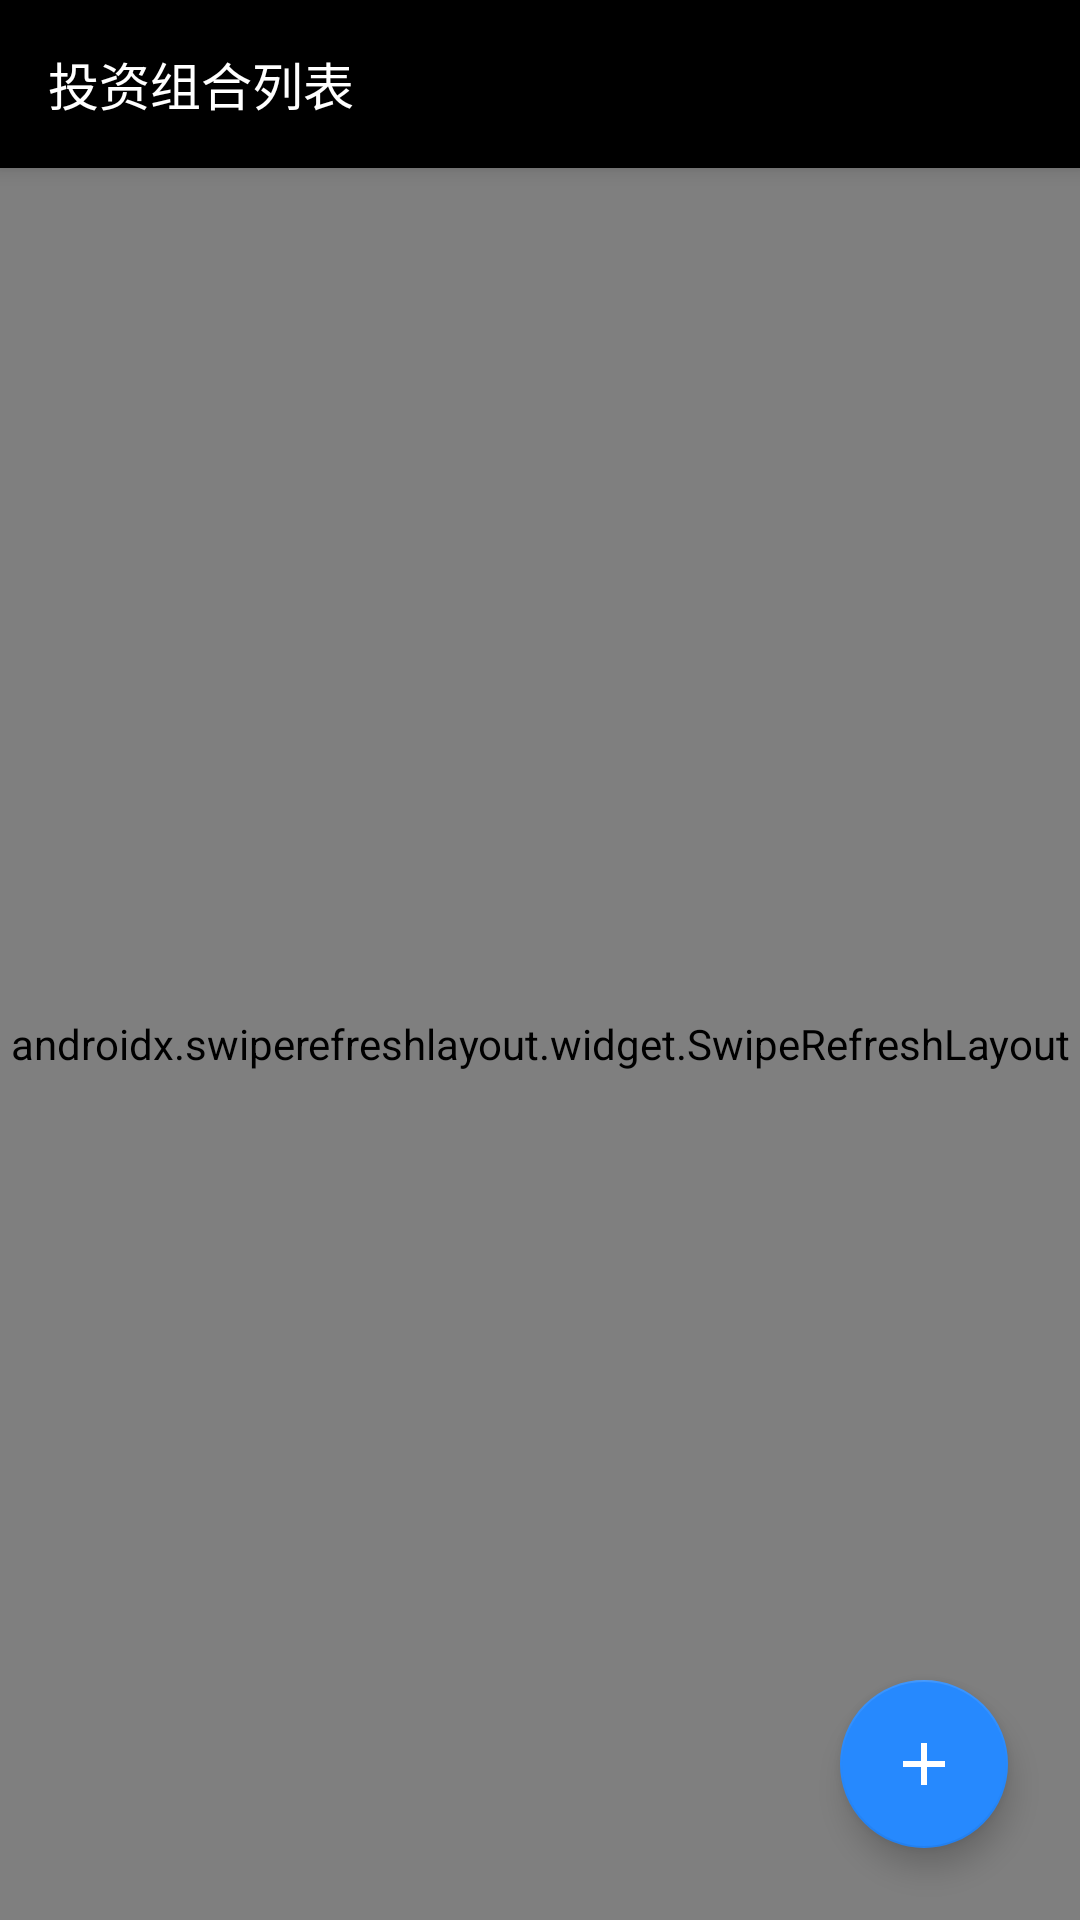

Android layout source for this screen:
<!-- AndroidManifest.xml: application theme Theme.StockTracker -->
<!-- res/layout/fragment_portfolio_list.xml -->
<?xml version="1.0" encoding="utf-8"?>
<androidx.coordinatorlayout.widget.CoordinatorLayout xmlns:android="http://schemas.android.com/apk/res/android"
    xmlns:app="http://schemas.android.com/apk/res-auto"
    xmlns:tools="http://schemas.android.com/tools"
    android:layout_width="match_parent"
    android:layout_height="match_parent"
    android:background="#000000">

    <com.google.android.material.appbar.AppBarLayout
        android:id="@+id/app_bar_layout"
        android:layout_width="match_parent"
        android:layout_height="wrap_content"
        android:background="@android:color/transparent">

        <com.google.android.material.appbar.MaterialToolbar
            android:id="@+id/toolbar"
            android:layout_width="match_parent"
            android:layout_height="?attr/actionBarSize"
            android:background="#000000"
            app:title="投资组合列表"
            app:titleTextColor="@android:color/white" />

    </com.google.android.material.appbar.AppBarLayout>

    <androidx.swiperefreshlayout.widget.SwipeRefreshLayout
        android:id="@+id/swipe_refresh_layout"
        android:layout_width="match_parent"
        android:layout_height="match_parent"
        app:layout_behavior="@string/appbar_scrolling_view_behavior">

        <androidx.recyclerview.widget.RecyclerView
            android:id="@+id/recycler_view_portfolios"
            android:layout_width="match_parent"
            android:layout_height="match_parent"
            android:padding="8dp"
            android:clipToPadding="false"
            app:layoutManager="androidx.recyclerview.widget.LinearLayoutManager"
            tools:listitem="@layout/list_item_portfolio" />

    </androidx.swiperefreshlayout.widget.SwipeRefreshLayout>

    <com.google.android.material.floatingactionbutton.FloatingActionButton
        android:id="@+id/fab_add_portfolio"
        android:layout_width="wrap_content"
        android:layout_height="wrap_content"
        android:layout_gravity="bottom|end"
        android:layout_margin="24dp"
        android:contentDescription="添加投资组合"
        app:backgroundTint="#2689FE"
        app:srcCompat="@drawable/baseline_add_24"
        app:tint="@android:color/white" />

</androidx.coordinatorlayout.widget.CoordinatorLayout>
<!-- res/layout/list_item_portfolio.xml (included above) -->
<?xml version="1.0" encoding="utf-8"?>
<FrameLayout xmlns:android="http://schemas.android.com/apk/res/android"
    xmlns:app="http://schemas.android.com/apk/res-auto"
    xmlns:tools="http://schemas.android.com/tools"
    android:layout_width="match_parent"
    android:layout_height="wrap_content">

    <LinearLayout
        android:id="@+id/view_background"
        android:layout_width="match_parent"
        android:layout_height="match_parent"
        android:background="@android:color/transparent"
        android:gravity="end"
        android:orientation="horizontal"
        android:clipChildren="false">

        <com.google.android.material.card.MaterialCardView
            android:id="@+id/button_delete_card"
            android:layout_width="@dimen/delete_button_width"
            android:layout_height="match_parent"
            android:layout_marginTop="8dp"
            android:layout_marginBottom="8dp"
            android:layout_marginEnd="8dp"
            app:cardBackgroundColor="@color/negative_red"
            app:cardCornerRadius="12dp"
            app:cardElevation="0dp"
            app:strokeWidth="0dp">

            <TextView
                android:id="@+id/button_delete"
                android:layout_width="match_parent"
                android:layout_height="match_parent"
                android:gravity="center"
                android:text="删除"
                android:textColor="@android:color/white"
                android:textSize="14sp"
                android:textStyle="bold" />
        </com.google.android.material.card.MaterialCardView>
    </LinearLayout>

    <com.google.android.material.card.MaterialCardView
        android:id="@+id/view_foreground"
        android:layout_width="match_parent"
        android:layout_height="wrap_content"
        android:layout_margin="8dp"
        app:cardBackgroundColor="#1A1A1A"
        app:cardCornerRadius="12dp"
        app:cardElevation="0dp"
        app:strokeColor="#333333"
        app:strokeWidth="1dp">

        <LinearLayout
            android:layout_width="match_parent"
            android:layout_height="wrap_content"
            android:orientation="vertical"
            android:padding="16dp">

            <LinearLayout
                android:layout_width="match_parent"
                android:layout_height="wrap_content"
                android:orientation="horizontal">

                <TextView
                    android:id="@+id/textViewPortfolioName"
                    android:layout_width="0dp"
                    android:layout_height="wrap_content"
                    android:layout_weight="1"
                    android:textColor="@android:color/white"
                    android:textSize="18sp"
                    android:textStyle="bold"
                    tools:text="我的投资组合" />

                <TextView
                    android:id="@+id/textViewTotalValue"
                    android:layout_width="wrap_content"
                    android:layout_height="wrap_content"
                    android:textColor="@android:color/white"
                    android:textSize="18sp"
                    android:textStyle="bold"
                    tools:text="$12,345.67" />
            </LinearLayout>

            <View
                android:layout_width="match_parent"
                android:layout_height="1dp"
                android:layout_marginTop="12dp"
                android:layout_marginBottom="12dp"
                android:background="#333333" />

            <LinearLayout
                android:layout_width="match_parent"
                android:layout_height="wrap_content"
                android:orientation="horizontal">

                <LinearLayout
                    android:layout_width="0dp"
                    android:layout_height="wrap_content"
                    android:layout_weight="1"
                    android:orientation="vertical">

                    <TextView
                        android:layout_width="wrap_content"
                        android:layout_height="wrap_content"
                        android:text="当日盈亏"
                        android:textColor="#888888"
                        android:textSize="12sp" />

                    <TextView
                        android:id="@+id/textViewDailyPL"
                        android:layout_width="wrap_content"
                        android:layout_height="wrap_content"
                        android:layout_marginTop="2dp"
                        android:textSize="14sp"
                        tools:text="+$123.45 (+1.23%)" />
                </LinearLayout>

                <LinearLayout
                    android:layout_width="0dp"
                    android:layout_height="wrap_content"
                    android:layout_weight="1"
                    android:gravity="end"
                    android:orientation="vertical">

                    <TextView
                        android:layout_width="wrap_content"
                        android:layout_height="wrap_content"
                        android:text="总盈亏"
                        android:textColor="#888888"
                        android:textSize="12sp" />

                    <TextView
                        android:id="@+id/textViewTotalPL"
                        android:layout_width="wrap_content"
                        android:layout_height="wrap_content"
                        android:layout_marginTop="2dp"
                        android:textSize="14sp"
                        tools:text="+$1,234.56 (+10.5%)" />
                </LinearLayout>
            </LinearLayout>
        </LinearLayout>

    </com.google.android.material.card.MaterialCardView>
</FrameLayout>
<!-- resources referenced by this layout -->
<resources>
  <color name="negative_red">#E52860</color>
  <dimen name="delete_button_width">80dp</dimen>
  <!-- drawable baseline_add_24 (drawable) -->
  <vector xmlns:android="http://schemas.android.com/apk/res/android"
      android:height="24dp"
      android:tint="#FFFFFF"
      android:viewportHeight="24"
      android:viewportWidth="24"
      android:width="24dp">
        
      <path android:fillColor="@android:color/white"
          android:pathData="M19,13h-6v6h-2v-6H5v-2h6V5h2v6h6v2z"/>
      
  </vector>
  <style name="Theme.StockTracker" parent="Theme.MaterialComponents.DayNight.NoActionBar">
          
          <item name="colorPrimary">@color/colorPrimary</item>
          <item name="materialButtonOutlinedStyle">@style/Widget.App.Button.OutlinedButton</item>
          <item name="toolbarStyle">@style/Widget.App.Toolbar</item>
      </style>
  <color name="colorPrimary">#FF2689FE</color>
  <style name="Widget.App.Button.OutlinedButton" parent="Widget.MaterialComponents.Button.OutlinedButton">
          <item name="strokeWidth">0dp</item>
          <item name="android:textColor">#FFFFFF</item>
          <item name="rippleColor">#33FFFFFF</item>
          <item name="shapeAppearance">@style/ShapeAppearance.App.SmallComponent</item>
      </style>
  <style name="Widget.App.Toolbar" parent="Widget.MaterialComponents.Toolbar.Primary">
          <item name="titleTextAppearance">@style/Widget.App.Toolbar.TitleText</item>
          
          <item name="subtitleTextAppearance">@style/Widget.App.Toolbar.SubtitleText</item>
      </style>
  <style name="ShapeAppearance.App.SmallComponent" parent="ShapeAppearance.MaterialComponents.SmallComponent">
          <item name="cornerFamily">rounded</item>
          <item name="cornerSize">6dp</item>
      </style>
  <style name="Widget.App.Toolbar.TitleText" parent="TextAppearance.Widget.AppCompat.Toolbar.Title">
          <item name="android:textSize">17sp</item>
          <item name="android:textStyle">normal</item>
      </style>
  <style name="Widget.App.Toolbar.SubtitleText" parent="TextAppearance.Widget.AppCompat.Toolbar.Subtitle">
          <item name="android:textSize">11sp</item>
      </style>
</resources>
